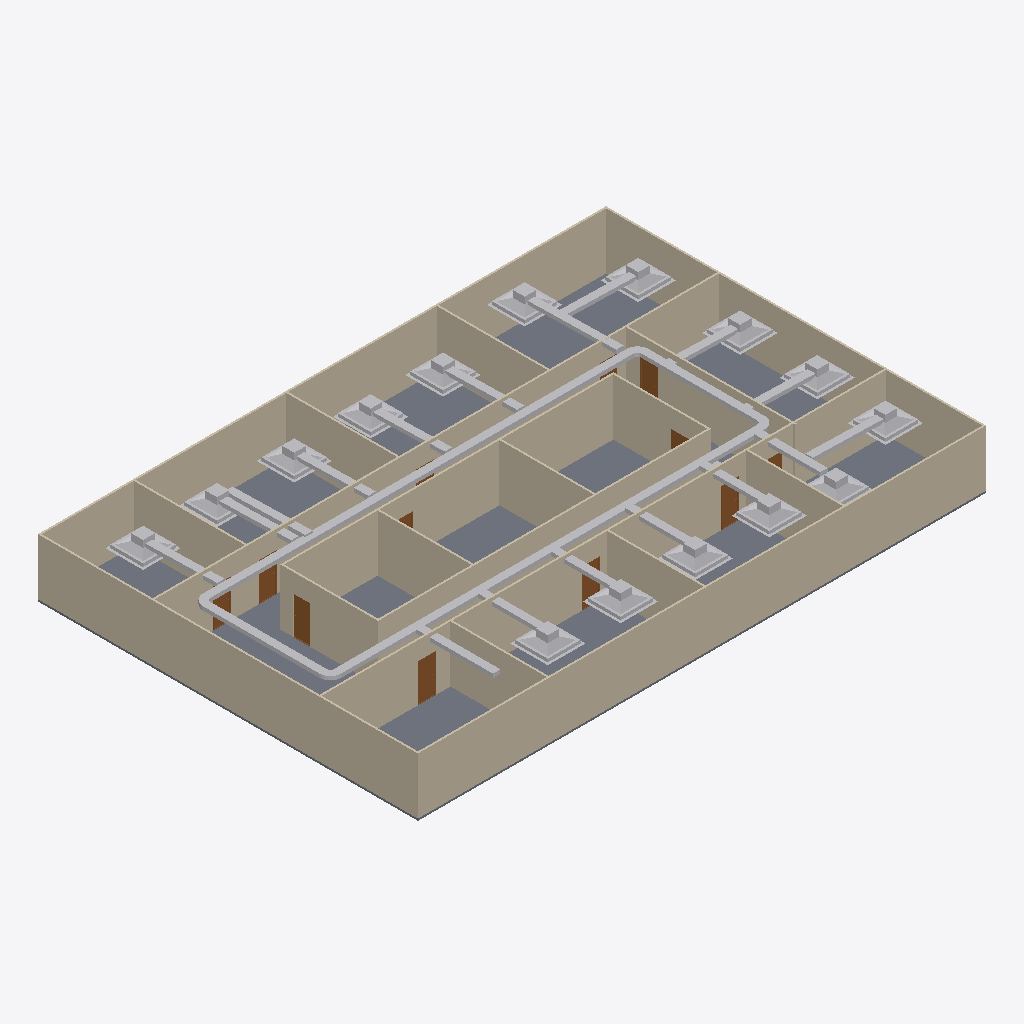
Isometric view of an IFC building model (IFC-SPF (STEP), schema IFC4, length unit metre), seen from the south-west, elements coloured by IFC class: 47 other elements (light grey), 20 walls (beige), 12 doors (brown), 1 slab (grey).
Extent 30.2 m × 20.2 m × 3.2 m (x, y, z). Storeys (2): GF at 0.00 m; DUCTING at 0.00 m. Elements (108): 32 IfcDuctFitting, 23 IfcDuctSegment, 20 IfcAirTerminalBox, 20 IfcWall, 12 IfcDoor, 1 IfcSlab.

HEADER;
FILE_DESCRIPTION(('ViewDefinition[DesignTransferView]'),'2;1');
FILE_NAME('s08-activity.ifc','2026-11-12T18:09:22-08:00',(''),(''),'IfcOpenShell 0.8.5-post1','Bonsai 0.8.5-post1','Nobody');
FILE_SCHEMA(('IFC4'));
ENDSEC;
DATA;
#1=IFCPROJECT('3zt5O$T9T8$f08reIzjZBG',$,'My Project',$,$,$,$,(#14,#26),#9);
#31=IFCSITE('1NLrA44prEX92DnmwXdVUh',$,'My Site',$,$,#54,$,$,$,$,$,$,$,$);
#37=IFCBUILDING('1ea87Rwi56DAMd629yNbTu',$,'My Building',$,$,#60,$,$,$,$,$,$);
#43=IFCBUILDINGSTOREY('2of0Ajz6PECP2yaGtpU3l_',$,'GF',$,$,#66,$,$,$,$);
#1016=IFCBUILDINGSTOREY('3HTIekM2nDnOQ$CItJIcEO',$,'DUCTING',$,$,#4352,$,$,$,$);
#4325=IFCSLAB('1WeeCF20jBz9meGcWBfQ4F',$,'Slab',$,$,#4333,#4340,$,$);
#1325=IFCWALL('0D$5VMz2v6s8av8iII3Pg9',$,'Wall',$,$,#1472,#1331,$,$);
#1275=IFCWALL('1UDBmIW3567uetp1yQ1qI9',$,'Wall',$,$,#1536,#1281,$,$);
#1350=IFCWALL('0MRWzSognESQdIQWcQ80v9',$,'Wall',$,$,#1504,#1356,$,$);
#2199=IFCWALL('3v2aa1NzvEb9OH_5rmflzp',$,'Wall',$,$,#2210,#2205,$,$);
#2237=IFCWALL('38QhbdbKb9UujMqX3wlw11',$,'Wall',$,$,#2498,#2243,$,$);
#1300=IFCWALL('0vjWYu7njEFBO_oOq$0Qyr',$,'Wall',$,$,#1311,#1306,$,$);
#1691=IFCWALL('1FThg5$zvA0wdYF9edpZMy',$,'Wall',$,$,#1702,#1697,$,$);
#2287=IFCWALL('3teyjcrzf3uAgXpO0b$VhD',$,'Wall',$,$,#2434,#2293,$,$);
#4934=IFCDUCTSEGMENT('0F_mH2ZsjALvd0XleNrD7M',$,'DuctSegment',$,$,#8006,#4968,$,$);
#2588=IFCWALL('3wRS01hnLD4B$J95dhOsKc',$,'Wall',$,$,#2599,#2594,$,$);
#2312=IFCWALL('3pHwNhcHT59BzMMTBJMF1f',$,'Wall',$,$,#2466,#2318,$,$);
#4979=IFCDUCTSEGMENT('0nFCEVahf6hfvwtbbyNgV$',$,'DuctSegment',$,$,#7986,#5013,$,$);
#2550=IFCWALL('0_i8dKuLTDOeOHoWA7rqIT',$,'Wall',$,$,#2561,#2556,$,$);
#4353=IFCWALL('34SAuU2qLCdwV$uj36b6u8',$,'Wall',$,$,#4382,#4364,$,$);
#2512=IFCWALL('1vx03Rlen1m8AGkws_VT06',$,'Wall',$,$,#2523,#2518,$,$);
#1729=IFCWALL('3NWj3y039AvQIEMOySC9Fs',$,'Wall',$,$,#1740,#1735,$,$);
#1575=IFCWALL('0yoypxvBj1LOjvNX_uVlxo',$,'Wall',$,$,#1586,#1581,$,$);
#2262=IFCWALL('32x$v5jALC4AtRDaSMpZN_',$,'Wall',$,$,#2273,#2268,$,$);
#2702=IFCWALL('1CrOvByev4Z9g5C7MtL_BV',$,'Wall',$,$,#2713,#2708,$,$);
#2664=IFCWALL('2u5j55KIv7MPjPhu1A$avy',$,'Wall',$,$,#2675,#2670,$,$);
#2626=IFCWALL('2Ys7X7SLPFIQVgD5yA6a41',$,'Wall',$,$,#2637,#2632,$,$);
#1550=IFCWALL('35K1npWBPFGB3tO6w_xo94',$,'Wall',$,$,#1561,#1556,$,$);
#9135=IFCAIRTERMINALBOX('0zAqEdOdD6XBTjiX044ary',$,'Plane',$,$,#9237,#9141,$,.CONSTANTFLOW.);
#7728=IFCAIRTERMINALBOX('0DE4k7W4r88g7e3MeT63PU',$,'Plane',$,$,#7830,#7734,$,.CONSTANTFLOW.);
#7924=IFCAIRTERMINALBOX('3x49oA6drClO0DuxDq7ujy',$,'Plane',$,$,#9310,#7930,$,.CONSTANTFLOW.);
#8939=IFCAIRTERMINALBOX('06DSHAV0rEjPwfliDadiC3',$,'Plane',$,$,#9041,#8945,$,.CONSTANTFLOW.);
#4844=IFCDUCTSEGMENT('0ua6yWGOP40Qp90$1S7ovJ',$,'DuctSegment',$,$,#9300,#4878,$,$);
#4529=IFCDUCTSEGMENT('1OYLo9jkT9v9sGNIFepbpH',$,'DuctSegment',$,$,#8041,#4540,$,$);
#9401=IFCAIRTERMINALBOX('3RFqCGPw10QxECilHrfu7y',$,'Plane',$,$,#10013,#9407,$,.CONSTANTFLOW.);
#9710=IFCAIRTERMINALBOX('1sajCSbLDEMh1ZFgdPO9QU',$,'Plane',$,$,#9915,#9716,$,.CONSTANTFLOW.);
#9916=IFCAIRTERMINALBOX('2UBFyr5WL0UxhviULidooC',$,'Plane',$,$,#10033,#9922,$,.CONSTANTFLOW.);
#8361=IFCAIRTERMINALBOX('2VIxDEPRD3Je6mFEUccS6Z',$,'Plane',$,$,#8463,#8367,$,.CONSTANTFLOW.);
#6469=IFCAIRTERMINALBOX('0b1yu$DHr4WvJDDlebuhbz',$,'Plane',$,$,#6571,#6475,$,.CONSTANTFLOW.);
#9514=IFCAIRTERMINALBOX('3UdLAfbMb0oufAl5wVSZDX',$,'Plane',$,$,#9616,#9520,$,.CONSTANTFLOW.);
#8258=IFCAIRTERMINALBOX('15u5gRWUT3zugRNi$W3h34',$,'Plane',$,$,#8360,#8264,$,.CONSTANTFLOW.);
#8660=IFCAIRTERMINALBOX('2onaf1zij2CvO3AeBG0E2K',$,'Plane',$,$,#9320,#8666,$,.CONSTANTFLOW.);
#9617=IFCAIRTERMINALBOX('38lm7lklT1cOCW$VF6Z2Lt',$,'Plane',$,$,#10023,#9623,$,.CONSTANTFLOW.);
#8464=IFCAIRTERMINALBOX('2AlK6fitzBBAsWHiwTdrbk',$,'Plane',$,$,#8566,#8470,$,.CONSTANTFLOW.);
#9238=IFCAIRTERMINALBOX('28IDX3xlH66Q3HCUMG9WNq',$,'Plane',$,$,#9400,#9244,$,.CONSTANTFLOW.);
#9351=IFCDUCTSEGMENT('27k5Yf7Er5oQwT_mUXGuQZ',$,'DuctSegment',$,$,#12384,#9385,$,$);
#5987=IFCDUCTSEGMENT('171aOi2R1ENgUV_kiTOC63',$,'DuctSegment',$,$,#6036,#6021,$,$);
#12650=IFCDUCTSEGMENT('0LieoP0WT7neeowK6SvGhz',$,'DuctSegment',$,$,#13205,#12684,$,$);
#9567=IFCDUCTSEGMENT('0z2mRuUo9ATeH7ySaFlFSQ',$,'DuctSegment',$,$,#12394,#9601,$,$);
#9469=IFCDUCTSEGMENT('2uxWqdbFPFEwK9npsR8WvQ',$,'DuctSegment',$,$,#12389,#9503,$,$);
#8213=IFCDUCTSEGMENT('2GOsa5tYnFXP0DbQOW0YvZ',$,'DuctSegment',$,$,#12349,#8247,$,$);
#6419=IFCDUCTSEGMENT('1uVaPgzWL0SP2UezroeBuR',$,'DuctSegment',$,$,#12369,#6453,$,$);
#8311=IFCDUCTSEGMENT('3QeK4D7G9AAuR4CHdwcWLR',$,'DuctSegment',$,$,#12354,#8345,$,$);
#8517=IFCDUCTSEGMENT('07E_SDKPz9eeOrBVYbxEQy',$,'DuctSegment',$,$,#12364,#8551,$,$);
#8615=IFCDUCTSEGMENT('1hYSHIALvAguZLBLlGqOuG',$,'DuctSegment',$,$,#12379,#8649,$,$);
#12745=IFCDUCTSEGMENT('3NcslW4NP6mfE0QBVVBioN',$,'DuctSegment',$,$,#13210,#12779,$,$);
#3132=IFCDOOR('0eMHgKDU58zOPgXUXjacjM',$,'Door',$,$,#3180,#3140,$,2.0,0.899999976158142,$,$,$);
#3181=IFCDOOR('2Z4IKZk6T3uOgLuksZ$n1J',$,'Door',$,$,#3229,#3189,$,2.0,0.899999976158142,$,$,$);
#9866=IFCDUCTSEGMENT('1Extf9emTF3OCIN$Wnn2cC',$,'DuctSegment',$,$,#12404,#9900,$,$);
#9665=IFCDUCTSEGMENT('38Xt0$IzT4_e9vgIW6BPvK',$,'DuctSegment',$,$,#12399,#9699,$,$);
#12550=IFCDUCTSEGMENT('1nKsWfjmf66vtDbl4o2Qx_',$,'DuctSegment',$,$,#13195,#12584,$,$);
#12500=IFCDUCTSEGMENT('0o_2JlLy1FUPubMrRWXtOg',$,'DuctSegment',$,$,#13190,#12534,$,$);
#12460=IFCDUCTSEGMENT('2C0LW9CR5FCe_pXCOivM3Z',$,'DuctSegment',$,$,#13185,#12471,$,$);
#12600=IFCDUCTSEGMENT('3NRVeDcwf3nuhmy90up$yP',$,'DuctSegment',$,$,#13200,#12634,$,$);
#3034=IFCDOOR('2qRkcuSxvCU9c5r7QVoESM',$,'Door',$,$,#3082,#3042,$,2.0,0.899999976158142,$,$,$);
#2789=IFCDOOR('3rthb4eFTE2ewA2UoSTZgt',$,'Door',$,$,#2837,#2797,$,2.0,0.899999976158142,$,$,$);
#2936=IFCDOOR('3aJUCcbEb81PT6mTRJ_oF9',$,'Door',$,$,#2984,#2944,$,2.0,0.899999976158142,$,$,$);
#3083=IFCDOOR('30CEYKCon5XA8T4MQxBbhR',$,'Door',$,$,#3131,#3091,$,2.0,0.899999976158142,$,$,$);
#2740=IFCDOOR('2LnVJoqvXBaO4_ziuu1DKX',$,'Door',$,$,#2788,#2748,$,2.0,0.899999976158142,$,$,$);
#5728=IFCDUCTFITTING('0UBnvAxf565w2$6RJF5tQ$',$,'DuctFitting',$,$,#9295,#5736,$,$);
#3279=IFCDOOR('1bymHpNqP4VfyZ09w_pMT$',$,'Door',$,$,#3327,#3287,$,2.0,0.899999976158142,$,$,$);
#8069=IFCDUCTFITTING('386qDhJUv9_B1sxSWJm0k4',$,'DuctFitting',$,$,#8100,#8077,$,$);
#5635=IFCDUCTFITTING('1W5QjWjyLCSPWAAvd66VMc',$,'DuctFitting',$,$,#9290,#5643,$,$);
#8157=IFCDUCTFITTING('2cpzzDyNr3AOpu3GXVWypV',$,'DuctFitting',$,$,#8188,#8165,$,$);
#3230=IFCDOOR('1$2xEm4ofBvuae13WZ$5sF',$,'Door',$,$,#3278,#3238,$,2.0,0.899999976158142,$,$,$);
#2985=IFCDOOR('3GoDDqP_r2HQ9fC8VupqIO',$,'Door',$,$,#3033,#2993,$,2.0,0.899999976158142,$,$,$);
#2887=IFCDOOR('1oudh4tTvAkgae7JX9Q5CS',$,'Door',$,$,#2935,#2895,$,2.0,0.899999976158142,$,$,$);
#2838=IFCDOOR('130hECcDn76QwzqRrpcAN4',$,'Door',$,$,#2886,#2846,$,2.0,0.899999976158142,$,$,$);
#11180=IFCDUCTFITTING('14pHUd9QT5vh3l9EXKSucr',$,'DuctFitting',$,$,#11216,#11191,$,$);
#11241=IFCDUCTFITTING('0y806PbQnB29$g51wdH_2c',$,'DuctFitting',$,$,#11277,#11252,$,$);
#11546=IFCDUCTFITTING('2r3ZIwrZf5URMattCNHJiW',$,'DuctFitting',$,$,#11582,#11557,$,$);
#11485=IFCDUCTFITTING('1goR8lUZb3XBcA7LmjrYxo',$,'DuctFitting',$,$,#11521,#11496,$,$);
#11302=IFCDUCTFITTING('1nveoYNB1EvPm7PshwO_tQ',$,'DuctFitting',$,$,#11338,#11313,$,$);
#11363=IFCDUCTFITTING('31zXRJaeLCqBcVlStBVYI1',$,'DuctFitting',$,$,#11399,#11374,$,$);
#10570=IFCDUCTFITTING('0KTQUTSib3J9_iKlUA_iX3',$,'DuctFitting',$,$,#10606,#10581,$,$);
ENDSEC;
